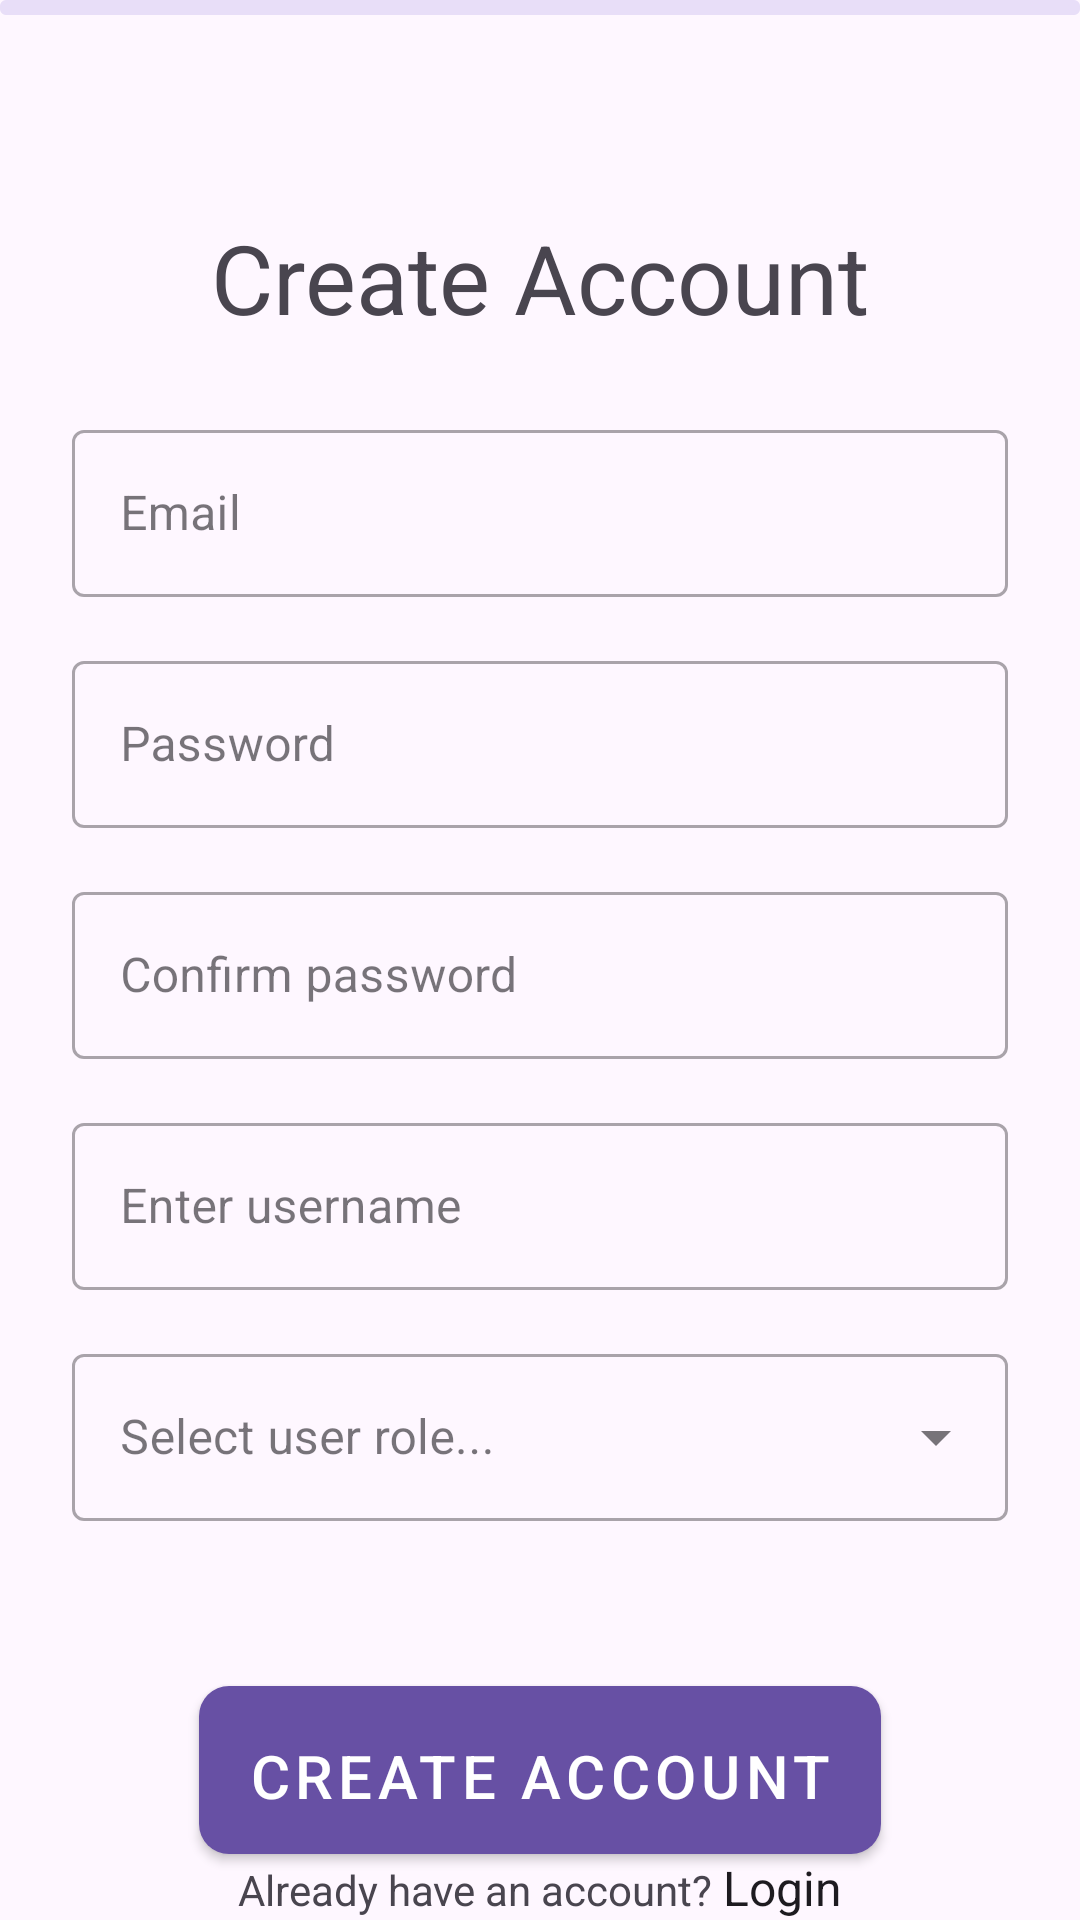

Reconstruct the res/layout file that produces this screen, plus the resources it refers to.
<!-- AndroidManifest.xml: application theme Theme.ETESA -->
<!-- res/layout/activity_create_account.xml -->
<?xml version="1.0" encoding="utf-8"?>
<RelativeLayout xmlns:android="http://schemas.android.com/apk/res/android"
    xmlns:app="http://schemas.android.com/apk/res-auto"
    xmlns:tools="http://schemas.android.com/tools"
    android:layout_width="match_parent"
    android:layout_height="match_parent"
    tools:context=".CreateAccountActivity">

    <com.google.android.material.progressindicator.LinearProgressIndicator
        android:id="@+id/progressBar"
        android:layout_width="match_parent"
        android:layout_height="wrap_content"
        android:indeterminate="true"
        android:indeterminateDuration="3000"
        app:indicatorColor="@color/coors_blue"
        app:trackThickness="5dp" />

        <RelativeLayout
            android:layout_width="match_parent"
            android:layout_height="wrap_content"
            android:layout_below="@id/progressBar"
            android:layout_marginTop="50dp"
            android:gravity="center_vertical"
            android:padding="16dp">

            <com.google.android.material.textview.MaterialTextView
                android:layout_width="match_parent"
                android:layout_height="wrap_content"
                android:text="Create Account"
                android:id="@+id/loginText"
                android:gravity="center_horizontal"
                android:textSize="32dp"
                android:layout_marginBottom="16dp"/>

            <com.google.android.material.textfield.TextInputLayout
                android:id="@+id/emailLayout"
                style="@style/Widget.MaterialComponents.TextInputLayout.OutlinedBox"
                android:layout_width="match_parent"
                android:layout_height="wrap_content"
                android:layout_below="@+id/loginText"
                android:layout_margin="8dp"
                android:hint="Email"
                app:startIconDrawable="@drawable/person_icon"
                tools:ignore="MissingConstraints">

                <com.google.android.material.textfield.TextInputEditText
                    android:id="@+id/userCreateEmail"
                    android:layout_width="match_parent"
                    android:layout_height="wrap_content"
                    android:text=""
                    android:inputType="textEmailAddress"/>

            </com.google.android.material.textfield.TextInputLayout>

            <com.google.android.material.textfield.TextInputLayout
                android:id="@+id/userPassLayout"
                style="@style/Widget.MaterialComponents.TextInputLayout.OutlinedBox"
                android:layout_width="match_parent"
                android:layout_height="wrap_content"
                android:layout_below="@+id/emailLayout"
                android:layout_margin="8dp"
                android:hint="Password"
                app:startIconDrawable="@drawable/key_icon"
                tools:ignore="MissingConstraints">

                <com.google.android.material.textfield.TextInputEditText
                    android:id="@+id/userCreatePass"
                    android:layout_width="match_parent"
                    android:layout_height="wrap_content"
                    android:text=""
                    android:inputType="textPassword"/>
            </com.google.android.material.textfield.TextInputLayout>
            <com.google.android.material.textfield.TextInputLayout
                android:id="@+id/userCnfPassLayout"
                style="@style/Widget.MaterialComponents.TextInputLayout.OutlinedBox"
                android:layout_width="match_parent"
                android:layout_height="wrap_content"
                android:layout_below="@+id/userPassLayout"
                android:layout_margin="8dp"
                android:hint="Confirm password"
                app:startIconDrawable="@drawable/key_icon"
                tools:ignore="MissingConstraints">

                <com.google.android.material.textfield.TextInputEditText
                    android:id="@+id/userCnfCreatePass"
                    android:layout_width="match_parent"
                    android:layout_height="wrap_content"
                    android:text=""
                    android:inputType="textPassword"/>
            </com.google.android.material.textfield.TextInputLayout>

            <com.google.android.material.textfield.TextInputLayout
                android:id="@+id/userNameLayout"
                style="@style/Widget.MaterialComponents.TextInputLayout.OutlinedBox"
                android:layout_width="match_parent"
                android:layout_height="wrap_content"
                android:layout_below="@+id/userCnfPassLayout"
                android:layout_margin="8dp"
                android:hint="Enter username"
                tools:ignore="MissingConstraints">

                <com.google.android.material.textfield.TextInputEditText
                    android:id="@+id/userName"
                    android:layout_width="match_parent"
                    android:layout_height="wrap_content"
                    android:text=""
                    android:inputType="text"/>
            </com.google.android.material.textfield.TextInputLayout>

            <com.google.android.material.textfield.TextInputLayout
                android:id="@+id/dropdown"
                style="@style/Widget.MaterialComponents.TextInputLayout.OutlinedBox.ExposedDropdownMenu"
                android:layout_width="match_parent"
                android:layout_height="wrap_content"
                android:layout_margin="8dp"
                android:layout_below="@+id/userNameLayout"
                tools:ignore="MissingConstraints"
                tools:layout_editor_absoluteX="16dp">

                <com.google.android.material.textfield.MaterialAutoCompleteTextView
                    android:id="@+id/addUserRole"
                    android:layout_width="match_parent"
                    android:layout_height="wrap_content"
                    android:hint="Select user role..." />
            </com.google.android.material.textfield.TextInputLayout>

        </RelativeLayout>


        <com.google.android.material.button.MaterialButton
            style="@style/Widget.MaterialComponents.Button"
            android:id="@+id/createUserBtn"
            android:layout_width="wrap_content"
            android:layout_height="68dp"
            android:layout_alignParentBottom="true"
            android:paddingTop="8dp"
            android:layout_centerHorizontal="true"
            android:textSize="20sp"
            app:cornerRadius="10dp"
            android:layout_margin="16dp"
            android:text="Create account"
            android:layout_gravity="center_horizontal"
            tools:ignore="MissingConstraints,VisualLintButtonSize"
            android:layout_marginBottom="40dp"/>
        <LinearLayout
            android:layout_width="match_parent"
            android:layout_height="wrap_content"
            android:layout_alignParentBottom="true"
            android:orientation="horizontal"
            android:gravity="center_horizontal">
            <com.google.android.material.textview.MaterialTextView
                android:layout_width="wrap_content"
                android:layout_height="wrap_content"
                android:text="Already have an account? "/>
            <com.google.android.material.textview.MaterialTextView
                android:layout_width="wrap_content"
                android:layout_height="wrap_content"
                android:text="Login"
                android:id="@+id/loginTextBtn"
                style="@style/TextAppearance.AppCompat.Light.SearchResult.Subtitle"/>
        </LinearLayout>


</RelativeLayout>
<!-- resources referenced by this layout -->
<resources>
  <color name="coors_blue">#0000EE</color>
  <style name="Theme.ETESA" parent="Base.Theme.ETESA" />
  <style name="Base.Theme.ETESA" parent="Theme.Material3.DayNight.NoActionBar">
          
          
      </style>
</resources>
